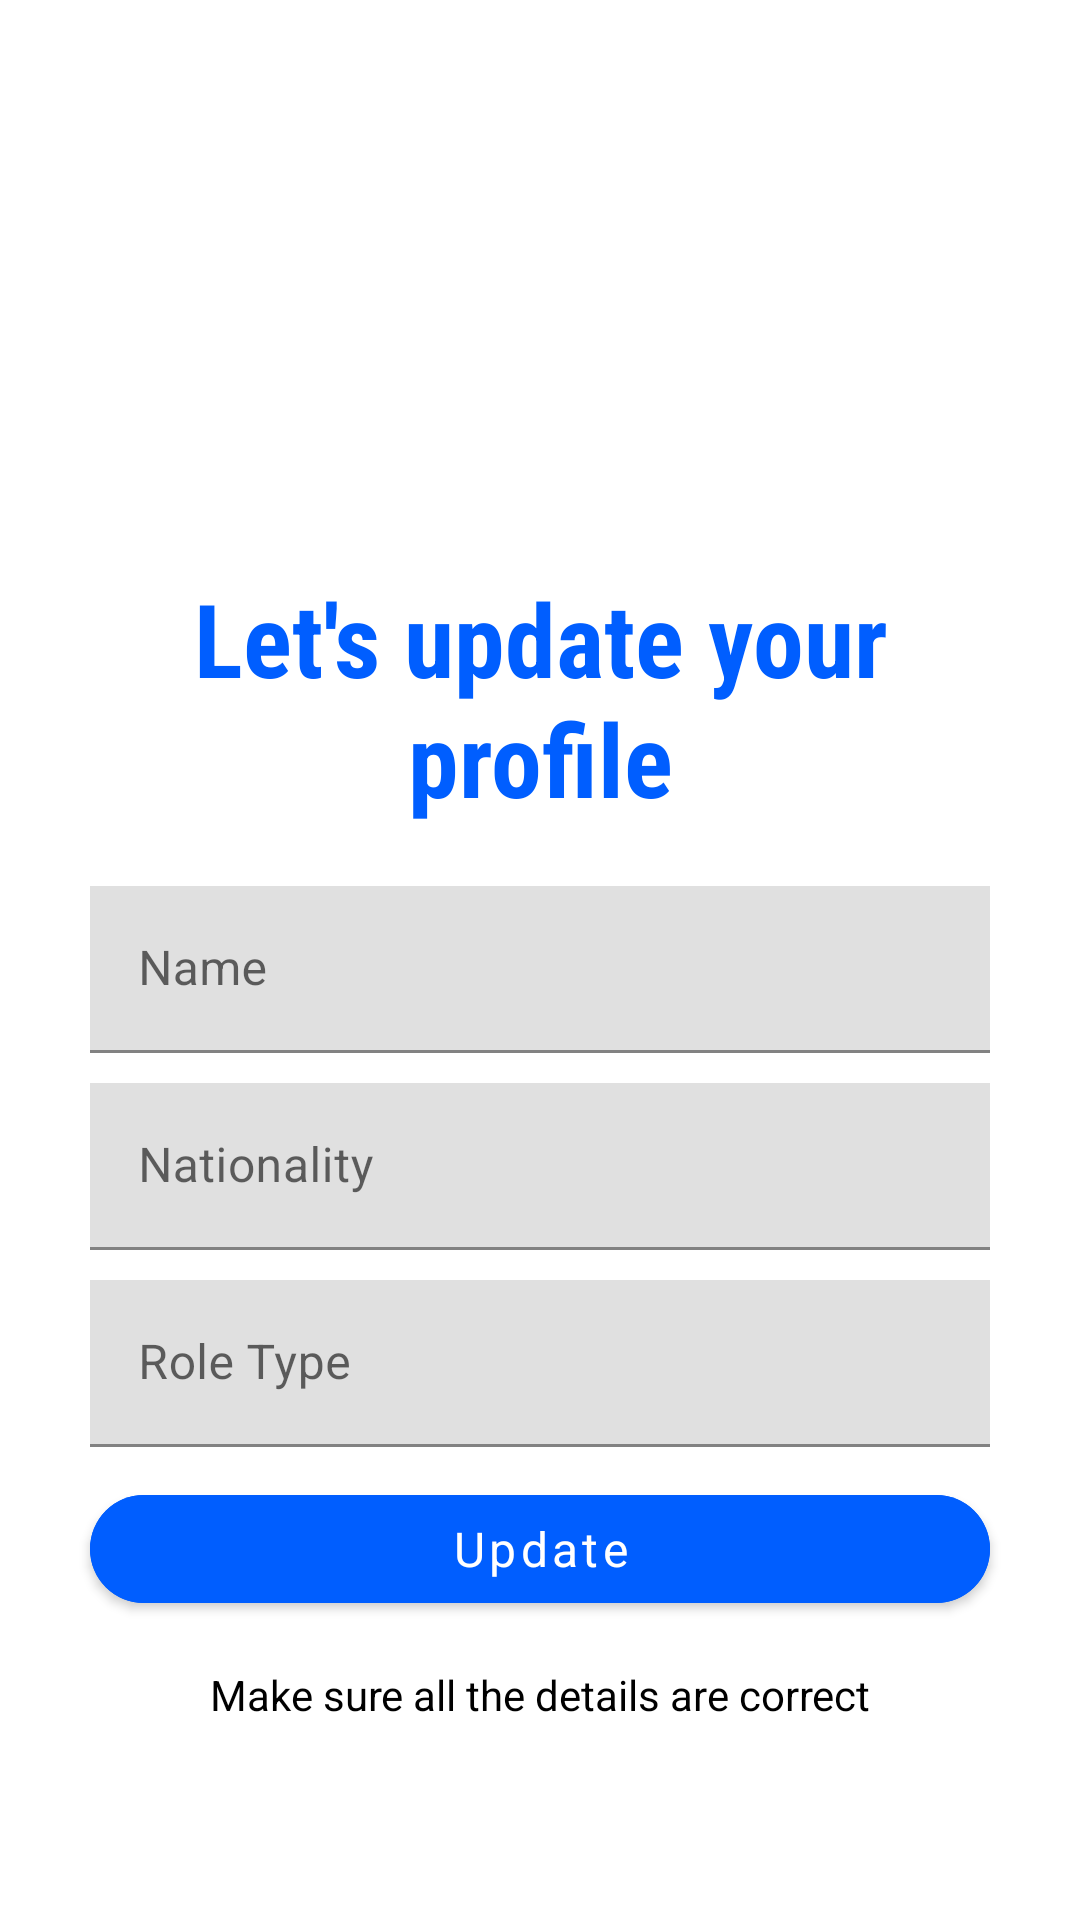

The Android layout XML behind this screen, and the referenced resources:
<!-- AndroidManifest.xml: application theme Theme.MaterialComponents.Light.NoActionBar -->
<!-- res/layout/activity_edit_profile1.xml -->
<?xml version="1.0" encoding="utf-8"?>
<RelativeLayout xmlns:android="http://schemas.android.com/apk/res/android"
    xmlns:app="http://schemas.android.com/apk/res-auto"
    xmlns:tools="http://schemas.android.com/tools"
    android:layout_width="match_parent"
    android:layout_height="match_parent"
    tools:context=".InitialActivity">

    <ImageView
        android:id="@+id/editimg"
        android:layout_width="150dp"
        android:layout_height="150dp"
        android:layout_centerHorizontal="true"
        android:layout_marginTop="20dp"
        app:srcCompat="@drawable/edit" />

    <TextView
        android:id="@+id/initial_txt"
        android:layout_width="match_parent"
        android:layout_height="wrap_content"
        android:layout_below="@id/editimg"
        android:layout_marginStart="30dp"
        android:layout_marginLeft="30dp"
        android:layout_marginTop="20dp"
        android:layout_marginEnd="30dp"
        android:layout_marginRight="10dp"
        android:gravity="center"
        android:fontFamily="sans-serif-condensed"
        android:text="Let's update your profile"
        android:textColor="#005EFF"
        android:textSize="34sp"
        android:textStyle="bold" />

    <com.google.android.material.textfield.TextInputLayout
        android:id="@+id/name_edittext1"
        android:layout_below="@+id/initial_txt"
        android:layout_width="match_parent"
        android:layout_height="wrap_content"
        android:layout_marginTop="20dp"
        android:layout_marginEnd="30dp"
        android:layout_marginStart="30dp"
        android:layout_marginRight="30dp"
        app:boxCornerRadiusTopEnd="0dp"
        app:boxCornerRadiusTopStart="0dp"
        app:boxStrokeColor="#005EFF"
        app:hintTextColor="#005EFF">
        <com.google.android.material.textfield.TextInputEditText
            android:id="@+id/name_edittext12"
            android:layout_width="match_parent"
            android:layout_height="wrap_content"
            android:fontFamily="sans-serif"
            android:hint="Name"
            android:inputType="text"
            android:textCursorDrawable="@drawable/color_cursor"
            >
        </com.google.android.material.textfield.TextInputEditText>
    </com.google.android.material.textfield.TextInputLayout>

    <com.google.android.material.textfield.TextInputLayout
        android:id="@+id/nationality_edittext"
        android:layout_below="@+id/name_edittext1"
        android:layout_width="match_parent"
        android:layout_height="wrap_content"
        android:layout_marginTop="10dp"
        android:layout_marginEnd="30dp"
        android:layout_marginStart="30dp"
        android:layout_marginRight="30dp"
        app:boxCornerRadiusTopEnd="0dp"
        app:boxCornerRadiusTopStart="0dp"
        app:boxStrokeColor="#005EFF"
        app:hintTextColor="#005EFF">
        <com.google.android.material.textfield.TextInputEditText
            android:id="@+id/nationality_edittext1"
            android:layout_width="match_parent"
            android:layout_height="wrap_content"
            android:fontFamily="sans-serif"
            android:hint="Nationality"
            android:inputType="text"
            android:textCursorDrawable="@drawable/color_cursor"
            >
        </com.google.android.material.textfield.TextInputEditText>
    </com.google.android.material.textfield.TextInputLayout>

    <com.google.android.material.textfield.TextInputLayout
        android:id="@+id/role_edittext"
        android:layout_below="@+id/nationality_edittext"
        android:layout_width="match_parent"
        android:layout_height="wrap_content"
        android:layout_marginTop="10dp"
        android:layout_marginEnd="30dp"
        android:layout_marginStart="30dp"
        android:layout_marginRight="30dp"
        app:boxCornerRadiusTopEnd="0dp"
        app:boxCornerRadiusTopStart="0dp"
        app:boxStrokeColor="#005EFF"
        app:hintTextColor="#005EFF">
        <com.google.android.material.textfield.TextInputEditText
            android:id="@+id/role_edittext1"
            android:layout_width="match_parent"
            android:layout_height="wrap_content"
            android:fontFamily="sans-serif"
            android:hint="Role Type"
            android:inputType="text"
            android:textCursorDrawable="@drawable/color_cursor"
            >
        </com.google.android.material.textfield.TextInputEditText>
    </com.google.android.material.textfield.TextInputLayout>

    <com.google.android.material.button.MaterialButton
        android:id="@+id/getstarted_btn"
        android:layout_width="match_parent"
        android:layout_height="wrap_content"
        android:layout_below="@+id/role_edittext"
        android:layout_marginTop="10dp"
        android:layout_marginStart="30dp"
        android:layout_marginEnd="30dp"
        android:layout_marginBottom="5dp"
        android:backgroundTint="#005EFF"
        android:text="Update"
        android:fontFamily="sans-serif"
        android:textAllCaps="false"
        android:textColor="@color/white"
        android:textSize="16dp"
        app:cornerRadius="20dp" />

    <TextView
        android:id="@+id/textView9"
        android:layout_width="match_parent"
        android:layout_height="wrap_content"
        android:layout_below="@id/getstarted_btn"
        android:layout_marginStart="30dp"
        android:layout_marginLeft="30dp"
        android:layout_marginTop="10dp"
        android:layout_marginEnd="30dp"
        android:layout_marginRight="30dp"
        android:gravity="center"
        android:text="Make sure all the details are correct"
        android:textColor="#000000"
        android:textSize="14sp" />

</RelativeLayout>
<!-- resources referenced by this layout -->
<resources>
  <!-- drawable color_cursor (drawable) -->
  <?xml version="1.0" encoding="utf-8"?>
  <shape xmlns:android="http://schemas.android.com/apk/res/android">
      <size android:width="2dp" />
      <solid android:color="#005EFF"  />
  </shape>
  <!-- not gathered from this repository: default colours our renderer supplied (Android Studio template values) -->
  <color name="white">#FFFFFFFF</color>
</resources>
